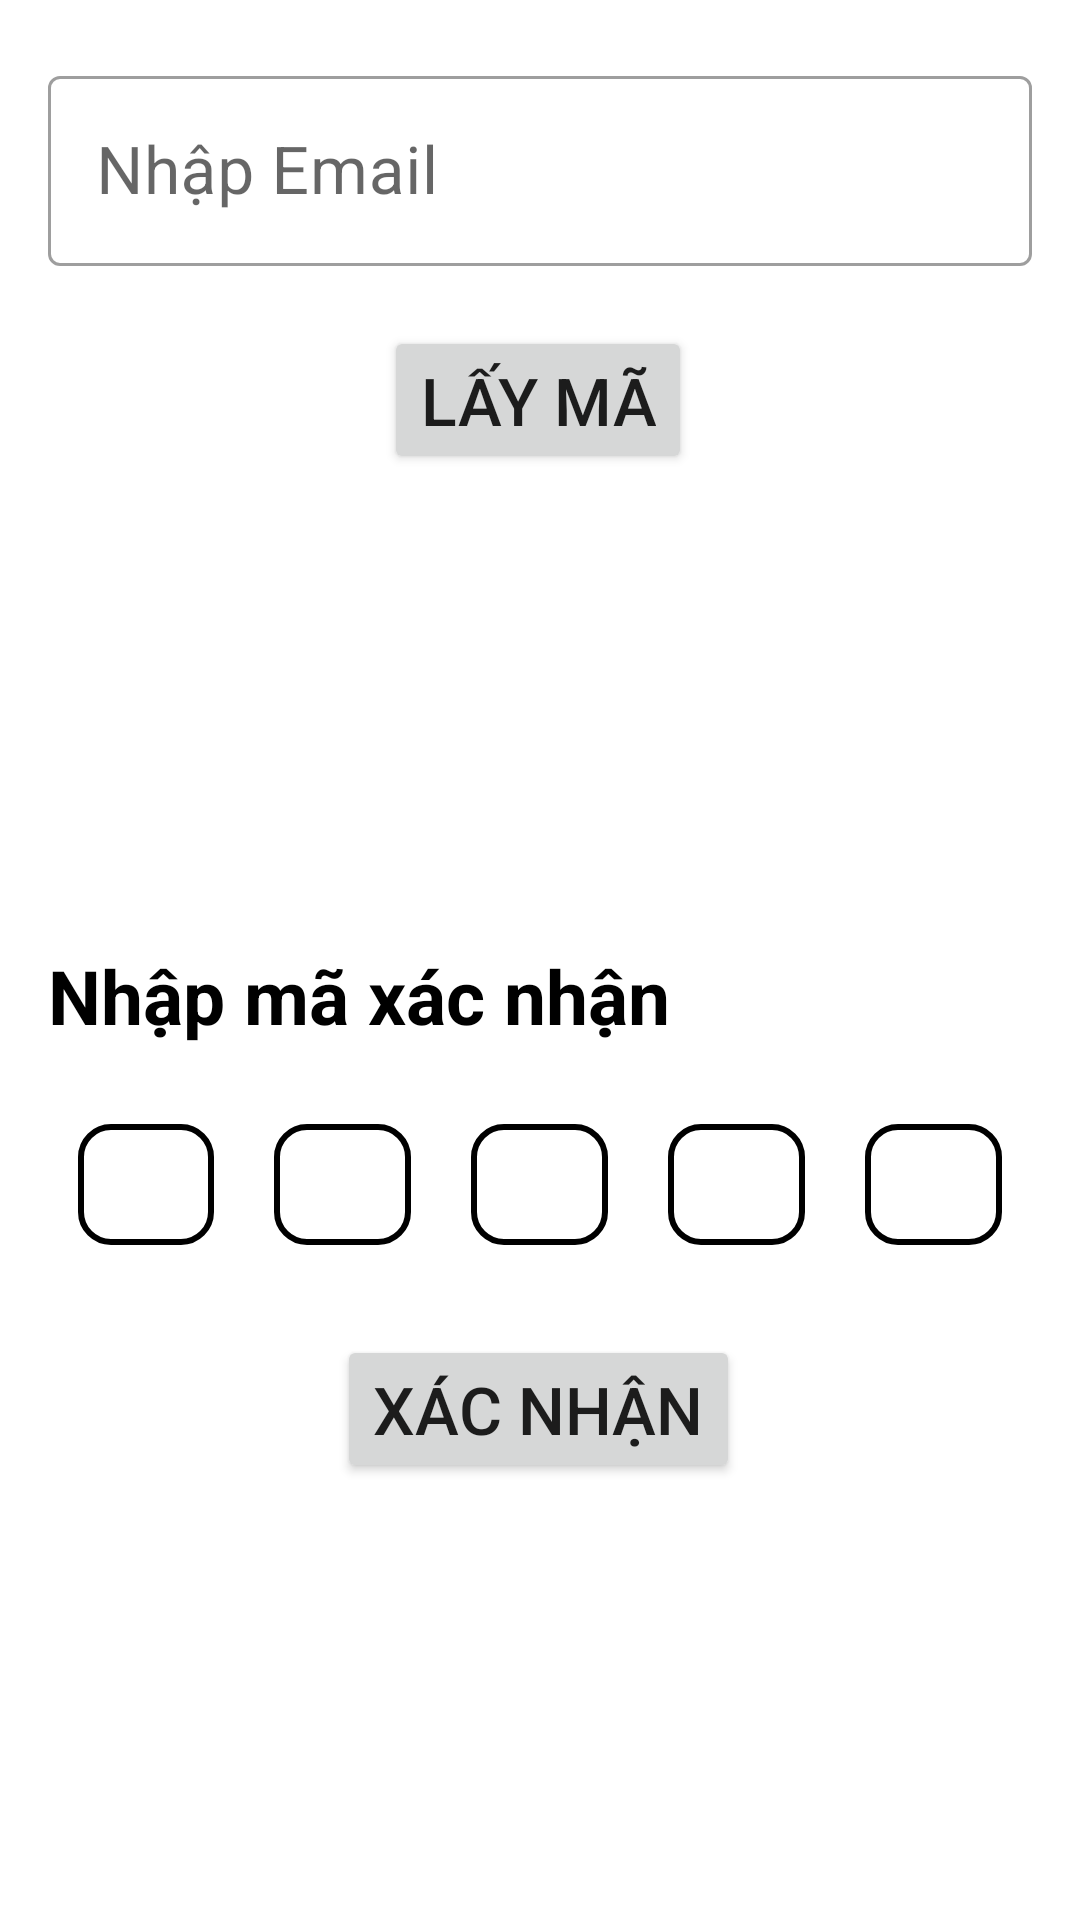

Produce the Android XML layout that renders to this screen, including the resource entries it uses.
<!-- AndroidManifest.xml: application theme Theme.Travel_Social_Network -->
<!-- res/layout/fragment_forgot.xml -->
<?xml version="1.0" encoding="utf-8"?>
<androidx.constraintlayout.widget.ConstraintLayout xmlns:android="http://schemas.android.com/apk/res/android"
    xmlns:app="http://schemas.android.com/apk/res-auto"
    xmlns:tools="http://schemas.android.com/tools"
    android:layout_width="match_parent"
    android:layout_height="match_parent"
    tools:context=".app.ui.forgot.ForgotFragment"
    tools:ignore="MissingConstraints">


    <com.google.android.material.textfield.TextInputLayout
        android:id="@+id/tipEmail_Forgot"
        style="@style/Widget.MaterialComponents.TextInputLayout.OutlinedBox"
        app:startIconDrawable="@drawable/ic_email"
        android:layout_width="match_parent"
        android:layout_height="wrap_content"
        android:layout_marginTop="20dp"
        android:layout_marginRight="16dp"
        android:layout_marginLeft="16dp"
        android:hint="@string/input_email"
        app:layout_constraintEnd_toEndOf="parent"
        app:layout_constraintStart_toStartOf="parent"
        app:layout_constraintTop_toTopOf="parent">

        <com.google.android.material.textfield.TextInputEditText
            android:id="@+id/edtEmail_Forgot"
            android:textSize="22sp"
            android:inputType="textEmailAddress"
            android:layout_width="match_parent"
            android:layout_height="wrap_content" />
    </com.google.android.material.textfield.TextInputLayout>

    <Button
        android:id="@+id/btnSend_Mail"
        android:layout_width="wrap_content"
        android:layout_height="wrap_content"
        android:layout_marginTop="20dp"
        android:text="Lấy Mã"
        android:textSize="22sp"
        app:layout_constraintEnd_toEndOf="parent"
        app:layout_constraintHorizontal_bias="0.498"
        app:layout_constraintStart_toStartOf="parent"
        app:layout_constraintTop_toBottomOf="@+id/tipEmail_Forgot" />

    <TextView
        android:id="@+id/tvTextMa"
        android:layout_width="wrap_content"
        android:layout_height="wrap_content"
        android:layout_marginStart="16dp"
        android:text="@string/input_ma"
        android:textColor="@color/black"
        android:textSize="25sp"
        android:textStyle="bold"
        app:layout_constraintBottom_toBottomOf="parent"
        app:layout_constraintStart_toStartOf="parent"
        app:layout_constraintTop_toBottomOf="@+id/btnSend_Mail"
        app:layout_constraintVertical_bias="0.35" />

    <LinearLayout
        android:id="@+id/linearLayout"
        android:layout_margin="16dp"
        android:layout_width="match_parent"
        android:layout_height="wrap_content"
        app:layout_constraintEnd_toEndOf="parent"
        app:layout_constraintStart_toStartOf="parent"
        app:layout_constraintTop_toBottomOf="@+id/tvTextMa">

        <EditText
            android:id="@+id/edtMa_One"
            android:layout_width="0dp"
            android:layout_height="wrap_content"
            android:layout_margin="10dp"
            android:layout_weight="1"
            android:background="@drawable/border_edit"
            android:gravity="center"
            android:inputType="number"
            android:maxLength="1"
            android:textSize="30sp" />

        <EditText
            android:id="@+id/edtMa_Two"
            android:layout_width="0dp"
            android:layout_height="wrap_content"
            android:layout_margin="10dp"
            android:layout_weight="1"
            android:background="@drawable/border_edit"
            android:gravity="center"
            android:inputType="number"
            android:maxLength="1"
            android:textSize="30sp" />

        <EditText
            android:id="@+id/edtMa_Three"
            android:layout_width="0dp"
            android:layout_height="wrap_content"
            android:layout_margin="10dp"
            android:layout_weight="1"
            android:background="@drawable/border_edit"
            android:gravity="center"
            android:inputType="number"
            android:maxLength="1"
            android:textSize="30sp" />

        <EditText
            android:id="@+id/edtMa_Four"
            android:layout_width="0dp"
            android:layout_height="wrap_content"
            android:layout_margin="10dp"
            android:layout_weight="1"
            android:background="@drawable/border_edit"
            android:gravity="center"
            android:inputType="number"
            android:maxLength="1"
            android:textSize="30sp" />

        <EditText
            android:id="@+id/edtMa_Five"
            android:layout_width="0dp"
            android:layout_height="wrap_content"
            android:layout_margin="10dp"
            android:layout_weight="1"
            android:background="@drawable/border_edit"
            android:gravity="center"
            android:inputType="number"
            android:maxLength="1"
            android:textSize="30sp" />
    </LinearLayout>

    <Button
        android:id="@+id/btnAssert"
        android:layout_width="wrap_content"
        android:layout_height="wrap_content"
        android:layout_marginTop="20dp"
        android:text="@string/xacnhan"
        android:textSize="22sp"
        app:layout_constraintEnd_toEndOf="parent"
        app:layout_constraintHorizontal_bias="0.498"
        app:layout_constraintStart_toStartOf="parent"
        app:layout_constraintTop_toBottomOf="@+id/linearLayout" />
</androidx.constraintlayout.widget.ConstraintLayout>
<!-- resources referenced by this layout -->
<resources>
  <!-- drawable border_edit (drawable) -->
  <?xml version="1.0" encoding="utf-8"?>
  <shape android:shape="rectangle" xmlns:android="http://schemas.android.com/apk/res/android">
      <solid android:color="#FFFFFF"/>
      <stroke android:color="#000000" android:width="2dp"/>
      <corners android:radius="10dp"/>
  </shape>
  <string name="input_email">Nhập Email</string>
  <string name="input_ma">Nhập mã xác nhận</string>
  <string name="xacnhan">Xác nhận</string>
  <style name="Theme.Travel_Social_Network" parent="Theme.MaterialComponents.DayNight.NoActionBar">
          
          <item name="colorPrimary">@color/purple_500</item>
          <item name="colorPrimaryVariant">@color/purple_700</item>
          <item name="colorOnPrimary">@color/white</item>
          
          <item name="colorSecondary">@color/teal_200</item>
          <item name="colorSecondaryVariant">@color/teal_700</item>
          <item name="colorOnSecondary">@color/black</item>
          
          <item name="android:statusBarColor">?attr/colorPrimaryVariant</item>
          
      </style>
  <!-- not gathered from this repository: default colours our renderer supplied (Android Studio template values) -->
  <color name="purple_500">#FF6200EE</color>
  <color name="purple_700">#FF3700B3</color>
  <color name="teal_200">#FF03DAC5</color>
  <color name="teal_700">#FF018786</color>
  <color name="black">#FF000000</color>
  <color name="white">#FFFFFFFF</color>
</resources>
